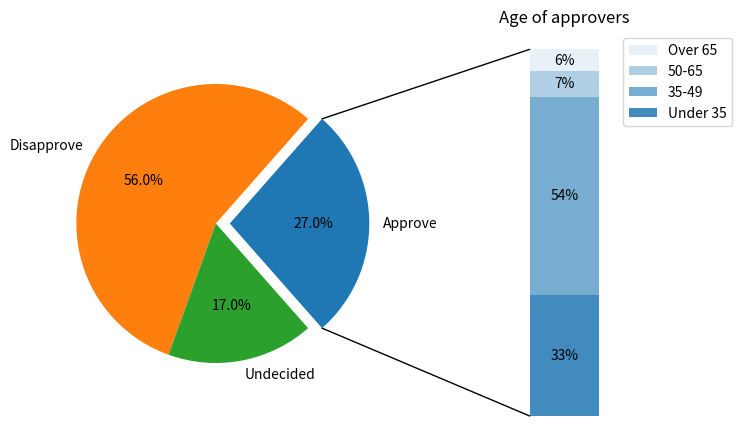

Recreate this plot in Python.
def main():
    import matplotlib.pyplot as plt
    import numpy as np
    from matplotlib.patches import ConnectionPatch

    # make figure and assign axis objects
    fig, (ax1, ax2) = plt.subplots(1, 2, figsize=(9, 5))
    fig.subplots_adjust(wspace=0)

    # pie chart parameters
    overall_ratios = [.27, .56, .17]
    labels = ['Approve', 'Disapprove', 'Undecided']
    explode = [0.1, 0, 0]
    # rotate so that first wedge is split by the x-axis
    angle = -180 * overall_ratios[0]
    wedges, *_ = ax1.pie(overall_ratios, autopct='%1.1f%%', startangle=angle,
                         labels=labels, explode=explode)

    # bar chart parameters
    age_ratios = [.33, .54, .07, .06]
    age_labels = ['Under 35', '35-49', '50-65', 'Over 65']
    bottom = 1
    width = .2

    # Adding from the top matches the legend.
    for j, (height, label) in enumerate(reversed([*zip(age_ratios, age_labels)])):
        bottom -= height
        bc = ax2.bar(0, height, width, bottom=bottom, color='C0', label=label,
                     alpha=0.1 + 0.25 * j)
        ax2.bar_label(bc, labels=[f"{height:.0%}"], label_type='center')

    ax2.set_title('Age of approvers')
    ax2.legend()
    ax2.axis('off')
    ax2.set_xlim(- 2.5 * width, 2.5 * width)

    # use ConnectionPatch to draw lines between the two plots
    theta1, theta2 = wedges[0].theta1, wedges[0].theta2
    center, r = wedges[0].center, wedges[0].r
    bar_height = sum(age_ratios)

    # draw top connecting line
    x = r * np.cos(np.pi / 180 * theta2) + center[0]
    y = r * np.sin(np.pi / 180 * theta2) + center[1]
    con = ConnectionPatch(xyA=(-width / 2, bar_height), coordsA=ax2.transData,
                          xyB=(x, y), coordsB=ax1.transData)
    con.set_color([0, 0, 0])
    con.set_linewidth(1)
    ax2.add_artist(con)

    # draw bottom connecting line
    x = r * np.cos(np.pi / 180 * theta1) + center[0]
    y = r * np.sin(np.pi / 180 * theta1) + center[1]
    con = ConnectionPatch(xyA=(-width / 2, 0), coordsA=ax2.transData,
                          xyB=(x, y), coordsB=ax1.transData)
    con.set_color([0, 0, 0])
    ax2.add_artist(con)
    con.set_linewidth(1)

    plt.show()


if __name__ == '__main__':
    print('test')
    main()
